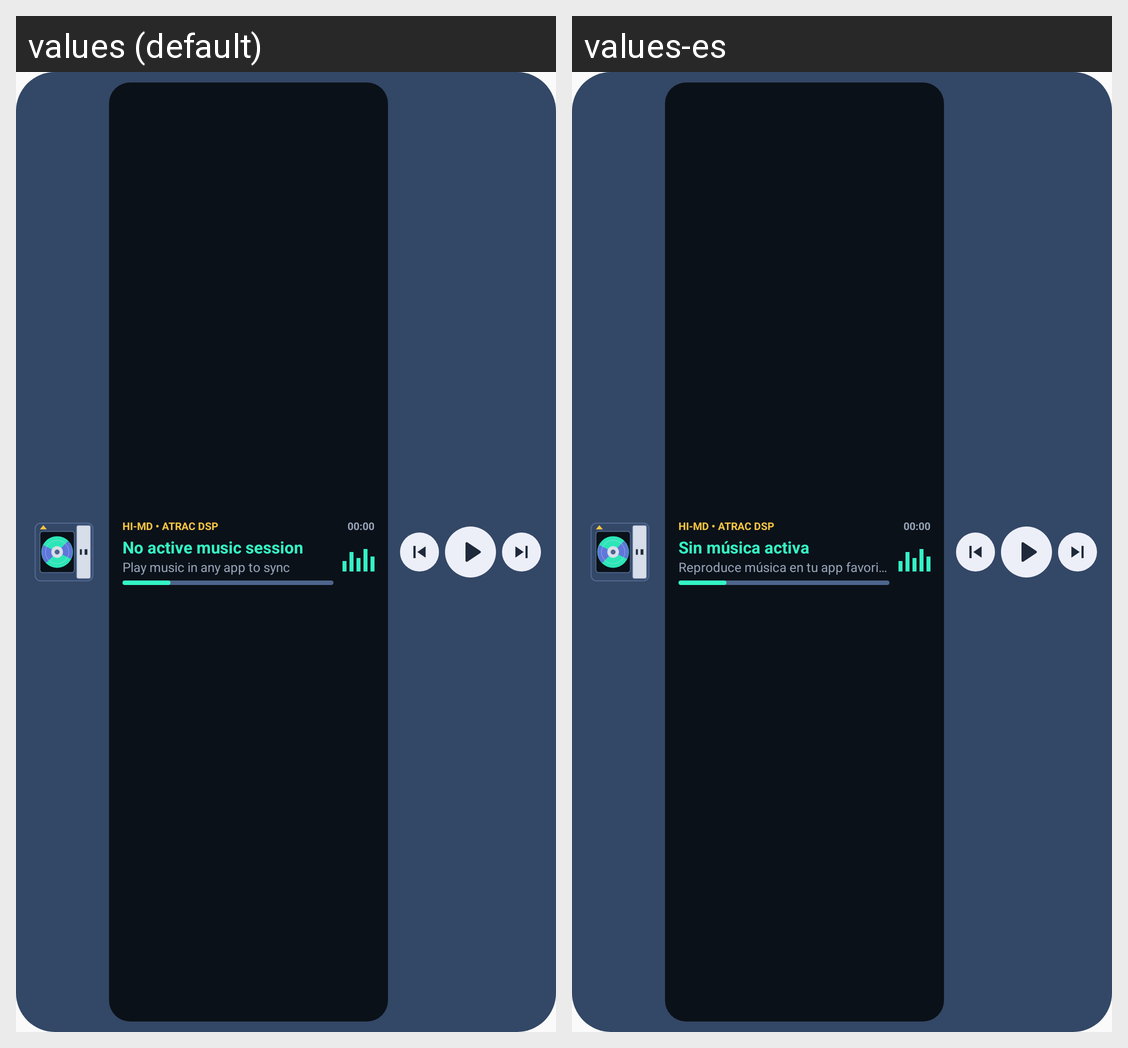

This grid shows one Android layout under two languages. Give, for every string resource on the screen, its name, the default text and each shown locale's text.
Android screen res/layout/widget_preview_minidisc.xml rendered under 2 locales, left to right: values (default), values-es. Device: Nexus 5 (rendered at 1080×1920; each locale shown at half size, 540×960, under a caption strip naming it); theme Theme.OneUiExtraWidgets.
Strings drawn on this screen, with the default value and each locale's value (text and hints the layout hard-codes, and strings that could not be matched under every locale, appear in the picture but are not listed):

music_no_track
  values: No active music session
  values-es: Sin música activa

music_tap_to_play
  values: Play music in any app to sync
  values-es: Reproduce música en tu app favorita
